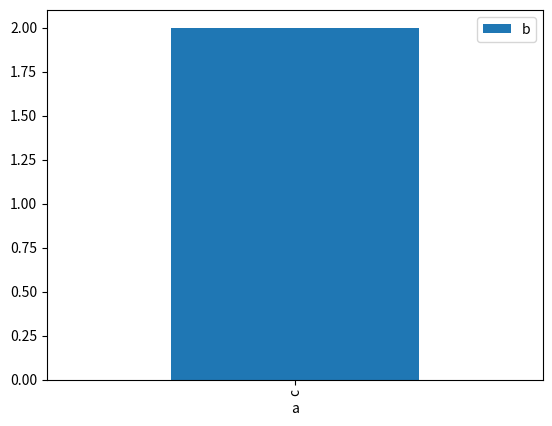

This figure's Python source: (Note: this script raises an exception after producing the figure.)
import pandas as pd
import matplotlib.pyplot as plt

fig, ax = plt.subplots()
df = pd.DataFrame({"a": ["c"], "b": [2]})
df.plot(x="a", y="b", kind="bar", ax=ax)
display(fig, target="graph")